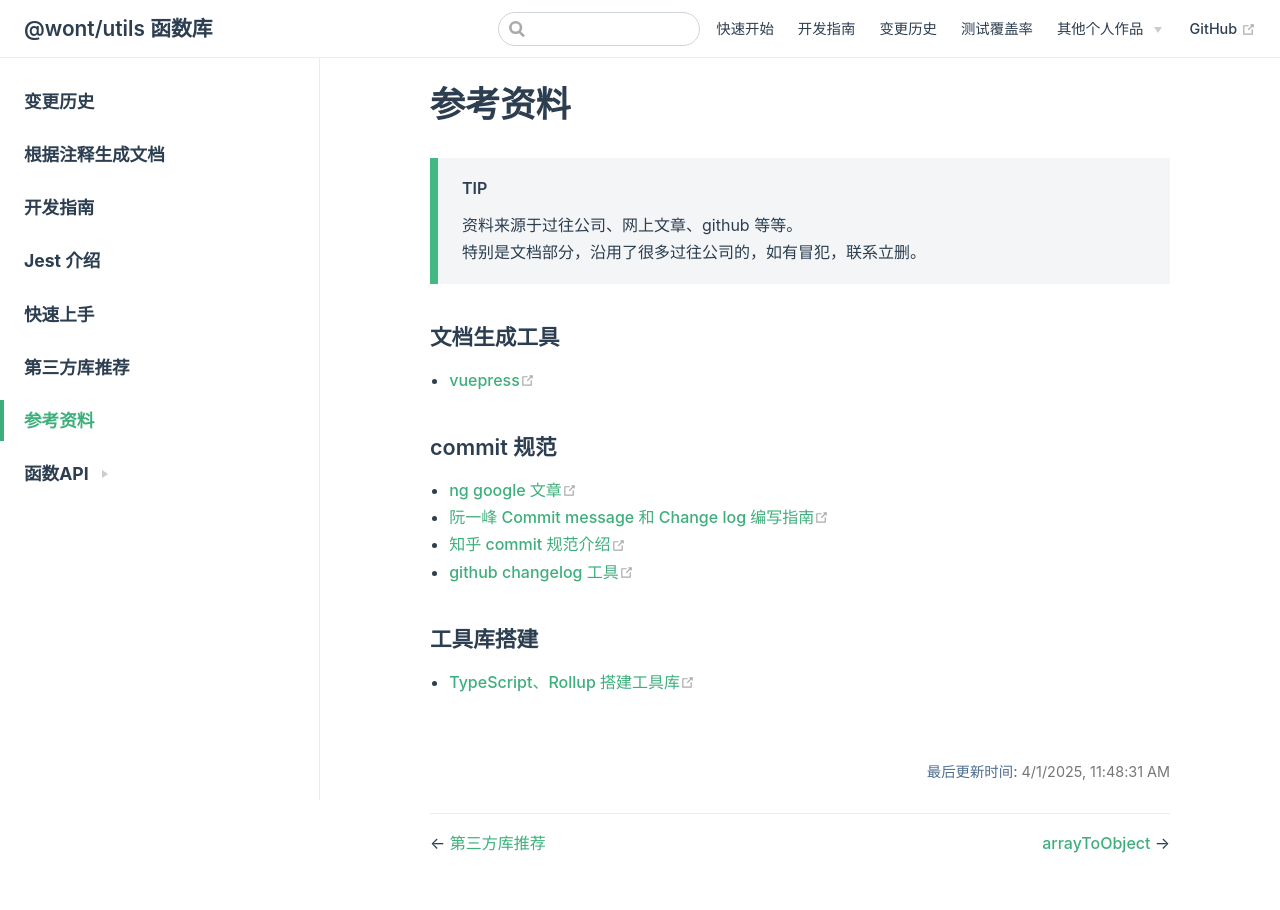

repository: wont-org/utils · page: common/z-refer.html · generator: jekyll

# 参考资料

::: tip
资料来源于过往公司、网上文章、github 等等。<br/>
特别是文档部分，沿用了很多过往公司的，如有冒犯，联系立删。
:::

### 文档生成工具

- [vuepress](https://www.vuepress.cn/guide/)

### commit 规范

- [ng google 文章](https://docs.google.com/document/d/1QrDFcIiPjSLDn3EL15IJygNPiHORgU1_OOAqWjiDU5Y/edit#heading=h.greljkmo14y0)
- [阮一峰 Commit message 和 Change log 编写指南](http://www.ruanyifeng.com/blog/2016/01/commit_message_change_log.html)
- [知乎 commit 规范介绍](https://zhuanlan.zhihu.com/p/51894196)
- [github changelog 工具](https://github.com/conventional-changelog/conventional-changelog/tree/master/packages/conventional-changelog-core)

### 工具库搭建

- [TypeScript、Rollup 搭建工具库](http://blog.maihaoche.com/typescript-rollup-da-jian-gong-ju-ku/)
